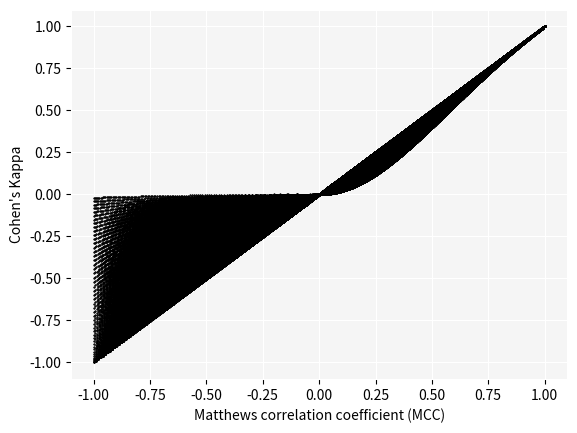

The matplotlib source for this figure: (Note: this script raises an exception after producing the figure.)
#!/usr/bin/env python3.6
#

# coding: utf-8
# # Compare MCC to CohensKappa
# import packages
# In[ ]:

import numpy as np
# import matplotlib.pyplot as plt

import matplotlib
from matplotlib import pyplot as plt

from random import seed
from random import randint
# seed(11)

# Generate confusion matrices by varying TPR, TNR and prevalence
# In[ ]:
stepsize = 0.01
vals = np.arange(0, 1. + stepsize, stepsize)
N = len(vals) - 1

# In[ ]:
TP = []
TN = []
FN = []
FP = []

for prev in vals:
    for TPR in vals:
        for TNR in vals:
            TP.append(prev*TPR)
            TN.append((1-prev) * TNR)
            FN.append(prev*(1-TPR))
            FP.append((1-prev)*(1-TNR))
            
TP = np.array(TP)
TN = np.array(TN)
FN = np.array(FN)
FP = np.array(FP)


# Calculate metrics
# In[ ]:
MCC_upper = TP * TN - FP * FN
MCC_lower = np.sqrt((TP +FP) * (TP + FN) * (TN + FP) * (TN +FN))
MCC = MCC_upper / MCC_lower


# Cohen's Kappa
kappa_upper = 2*(TP*TN - FP*FN)
kappa_lower = (TP + FP )*(FP + TN) + (TP + FN )*(FN + TN)
cohens_kappa = kappa_upper / kappa_lower




# plotting

mySize = 0.2
myColor = "black"

# In[ ]:

matplotlib.rc('axes', edgecolor='white')


plt.rcParams['axes.axisbelow'] = True

plt.rcParams['axes.facecolor'] = 'whitesmoke'
plt.grid(color='white')
plt.scatter(MCC, cohens_kappa, s=mySize, c=myColor)
plt.xlabel('Matthews correlation coefficient (MCC)')
plt.ylabel('Cohen\'s Kappa')



# plt.show()

value = randint(1, 1000)

fileName = '../plots/MCC_vs_CohensKappa_python_rand'+str(value)+'.pdf' 
plt.savefig(fileName)

